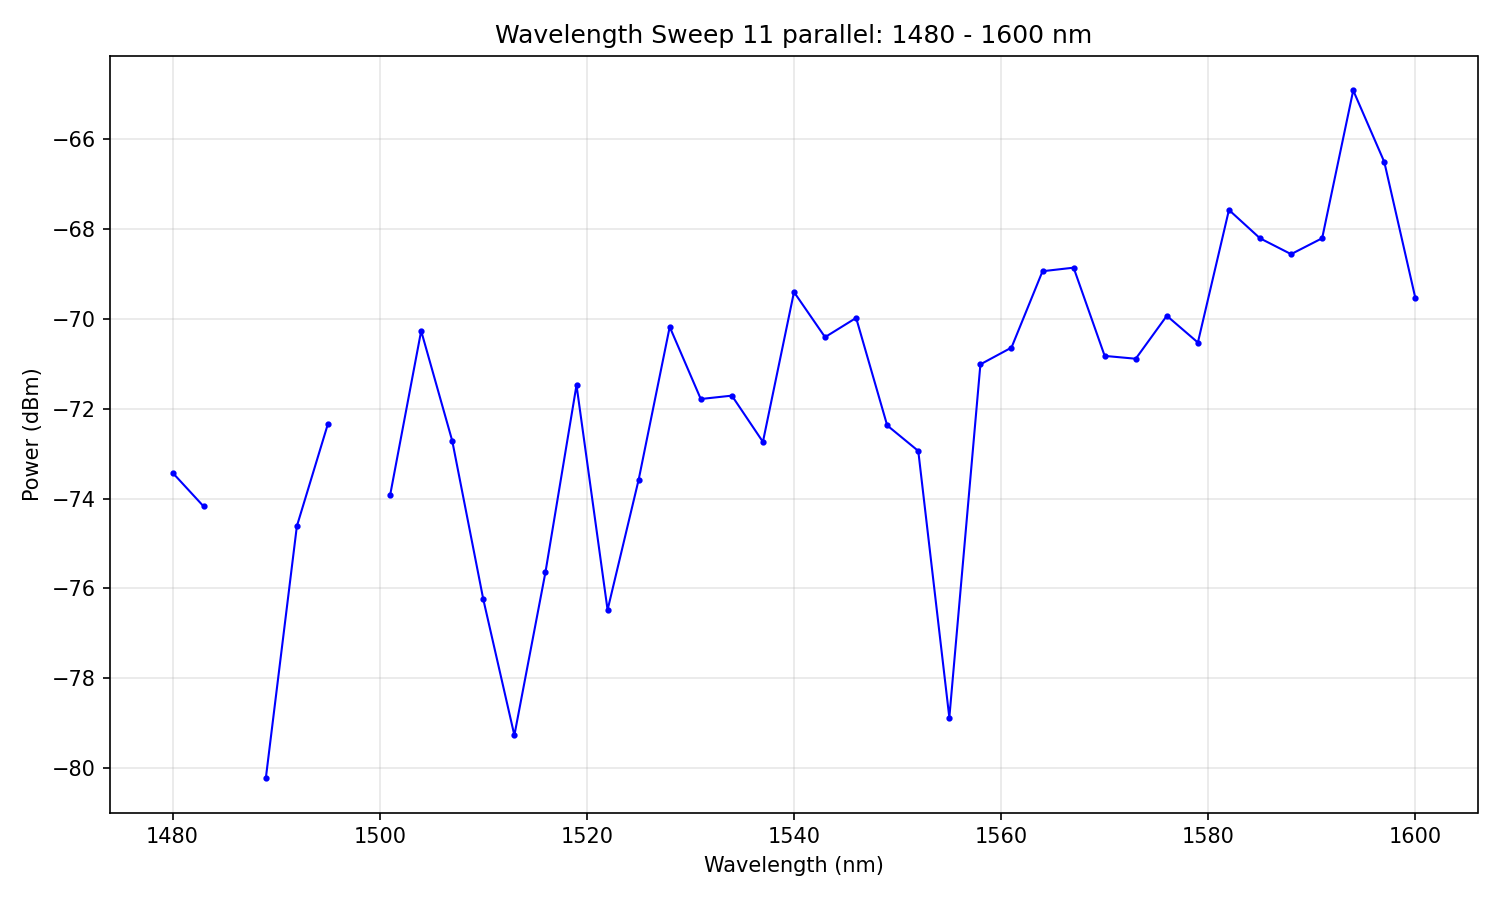

The data file committed next to this chart (first rows):
# Wavelength Sweep
# Date: 2026-02-05 11:02:26
# Start: 1480 nm
# Stop: 1600 nm
# Step: 3 nm
# Points: 41
# Duration: 47.5 s
#
wavelength_nm, power_dBm
1480, -73.42
1483, -74.17
1486, -inf
1489, -80.23
1492, -74.61
1495, -72.33
1498, -inf
1501, -73.93
1504, -70.26
1507, -72.71
1510, -76.25
1513, -79.27
1516, -75.64
1519, -71.47
1522, -76.48
1525, -73.58
1528, -70.18
1531, -71.78
1534, -71.71
1537, -72.74
1540, -69.4
1543, -70.4
1546, -69.98
1549, -72.37
1552, -72.94
1555, -78.88
1558, -71.01
1561, -70.64
1564, -68.94
1567, -68.86
1570, -70.82
1573, -70.88
1576, -69.93
1579, -70.52
1582, -67.57
1585, -68.2
1588, -68.56
1591, -68.2
1594, -64.91
1597, -66.5
1600, -69.53
